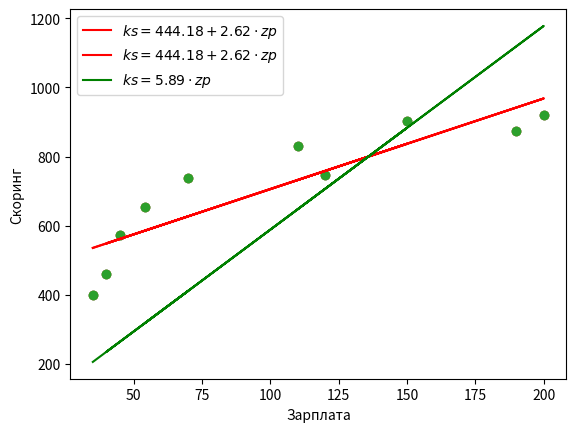

Source code (Python):
import numpy as np
import matplotlib.pyplot as plt

# 1

zp = np.array([35, 45, 190, 200, 40, 70, 54, 150, 120, 110])
ks = np.array([401, 574, 874, 919, 459, 739, 653, 902, 746, 832])

plt.scatter(zp, ks)
plt.xlabel('Зарплата')
plt.ylabel('Скоринг', rotation=90)
plt.show()

b = (np.mean(zp * ks) - np.mean(zp) * np.mean(ks)) / \
    (np.mean(zp**2) - np.mean(zp) ** 2)
print(b)

a = np.mean(ks)-b*np.mean(zp)
print(a)

plt.scatter(zp, ks)
plt.plot(zp, 444.18+2.62*zp, c='r', label=r'$ks=444.18+2.62\cdot zp$')
plt.legend()
plt.xlabel('Зарплата')
plt.ylabel('Скоринг', rotation=90)
plt.show()

ks = ks.reshape((-1, 1))

zp = zp.reshape((-1, 1))
zp = np.hstack([np.ones((len(zp), 1)), zp])

B = np.dot(np.linalg.inv(np.dot(zp.T, zp)), np.dot(zp.T, ks))
print(B)

zp = np.array([35, 45, 190, 200, 40, 70, 54, 150, 120, 110])
ks = np.array([401, 574, 874, 919, 459, 739, 653, 902, 746, 832])

ks = ks.reshape((-1, 1))

zp = zp.reshape((-1, 1))


B = np.dot(np.linalg.inv(np.dot(zp.T, zp)), np.dot(zp.T, ks))
print(B)

plt.scatter(zp, ks)
plt.plot(zp, 444.18+2.62*zp, c='r', label=r'$ks=444.18+2.62\cdot zp$')
plt.plot(zp, B*zp, c='g', label=r'$ks=5.89\cdot zp$')
plt.legend()
plt.xlabel('Зарплата')
plt.ylabel('Скоринг', rotation=90)
plt.show()

# 2


def _mse(b, x, y):
    return np.sum((b*x-y)**2)/len(x)


zp = np.array([35, 45, 190, 200, 40, 70, 54, 150, 120, 110])
ks = np.array([401, 574, 874, 919, 459, 739, 653, 902, 746, 832])
print(_mse(2.62, zp, ks))


def _mse_p(b, x, y):
    return (2/len(x))*np.sum((b*x-y)*x)


alpha = 1e-06

b = 0.1
mse_min = _mse(b, zp, ks)
i_min = 1
b_min = b
for i in range(10000):
    b -= alpha*_mse_p(b, zp, ks)
    if i % 100 == 0:
        print(f'Итерация #{i}, b={b}, mse={_mse(b, zp,ks)}')
    if _mse(b, zp, ks) > mse_min:
        print(
            f'Итерация #{i_min}, b={b_min}, mse={mse_min},\nМинимум')
        break
    else:
        mse_min = _mse(b, zp, ks)
        i_min = i
        b_min = b

# 3


def _mse_ab(a, b, x, y):
    return np.sum(((a+b*x)-y)**2)/len(x)


def _mse_pa(a, b, x, y):
    return 2*np.sum((a+b*x)-y)/len(x)


def _mse_pb(a, b, x, y):
    return 2*np.sum(((a+b*x)-y)*x)/len(x)


alpha = 5e-05
b = 0.1
a = 0.1
mseab_min = _mse_ab(a, b, zp, ks)
i_min = 1
b_min = b
a_min = a

for i in range(1000000):
    a -= alpha*_mse_pa(a, b, zp, ks)
    b -= alpha*_mse_pb(a, b, zp, ks)
    if i % 50000 == 0:
        print(f'Итерация #{i}, a={a}, b={b}, mse={_mse_ab(a, b, zp,ks)}')
    if _mse_ab(a, b, zp, ks) > mseab_min:
        print(
            f'Итерация #{i_min}, a={a_min}, b={b_min}, mse={mseab_min},\nМинимум')
        break
    else:
        mseab_min = _mse_ab(a, b, zp, ks)
        i_min = i
        b_min = b
        a_min = a
print(f'a={a_min}\nb={b_min}')
